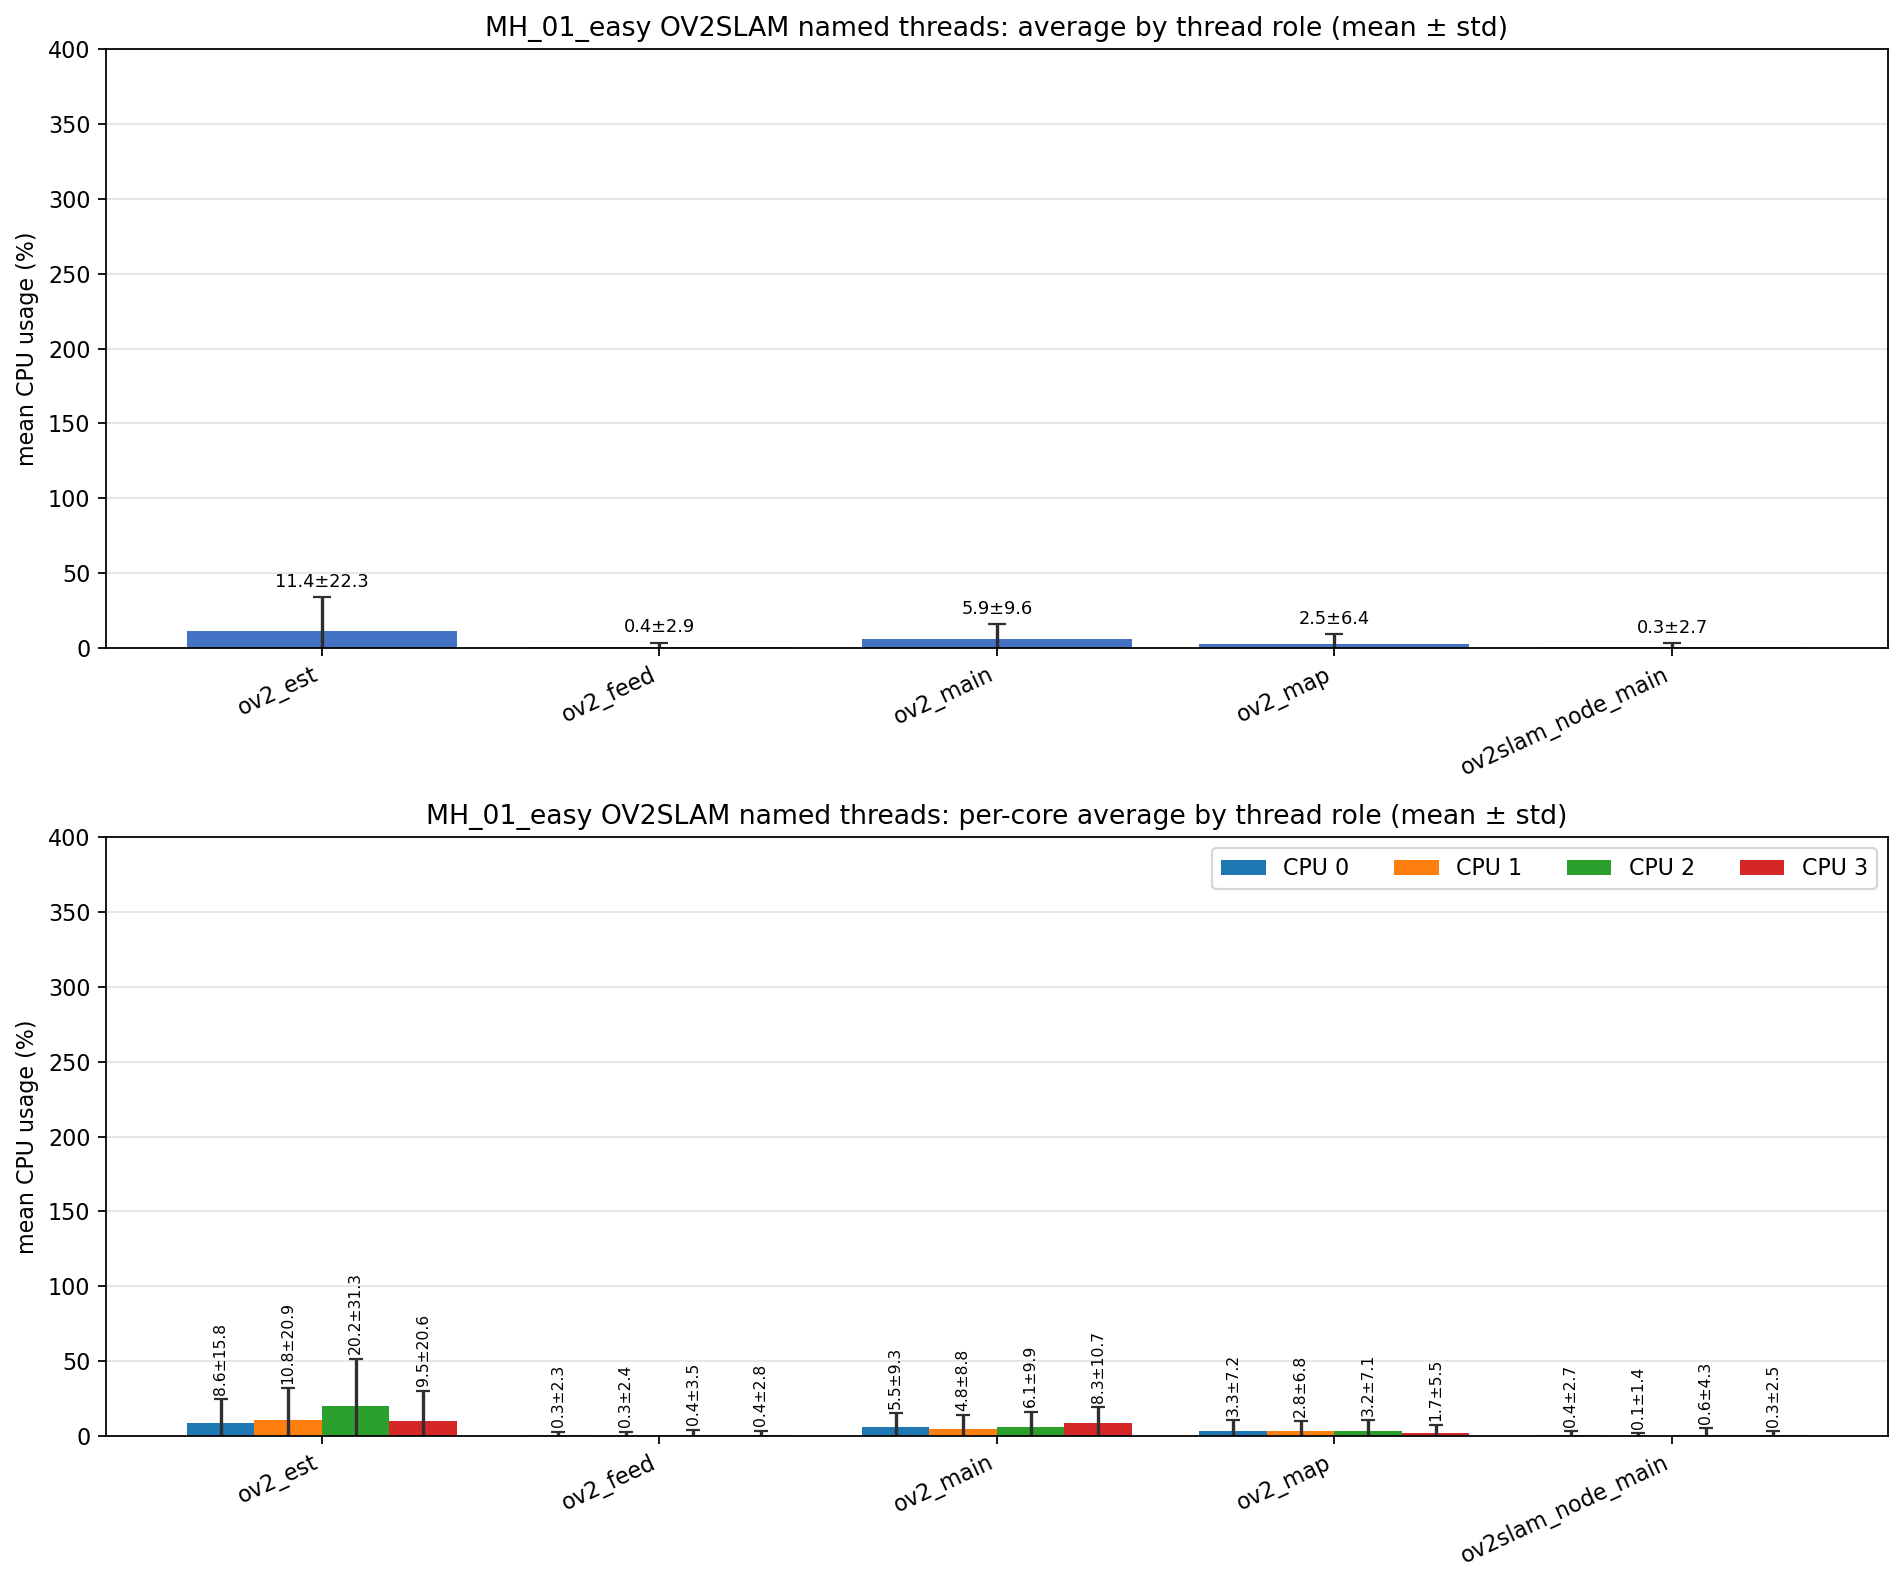

Values plotted in this chart, from the file beside it:
role, unique_tid_count, sample_count, mean_cpu_all, std_cpu_all, mean_cpu_core_0, mean_cpu_core_1, mean_cpu_core_2, mean_cpu_core_3, std_cpu_core_0, std_cpu_core_1, std_cpu_core_2, std_cpu_core_3
ov2_est, 1, 1082, 11.37, 22.34, 8.621, 10.82, 20.16, 9.518, 15.78, 20.95, 31.26, 20.56
ov2_feed, 1, 1082, 0.370, 2.878, 0.275, 0.315, 0.395, 0.434, 2.251, 2.435, 3.529, 2.845
ov2_main, 4, 3341, 5.915, 9.627, 5.525, 4.751, 6.144, 8.335, 9.347, 8.807, 9.864, 10.65
ov2_map, 1, 1082, 2.482, 6.414, 3.252, 2.845, 3.248, 1.719, 7.183, 6.791, 7.130, 5.470
ov2slam_node_main, 1, 1106, 0.292, 2.746, 0.400, 0.108, 0.560, 0.344, 2.730, 1.432, 4.329, 2.484
